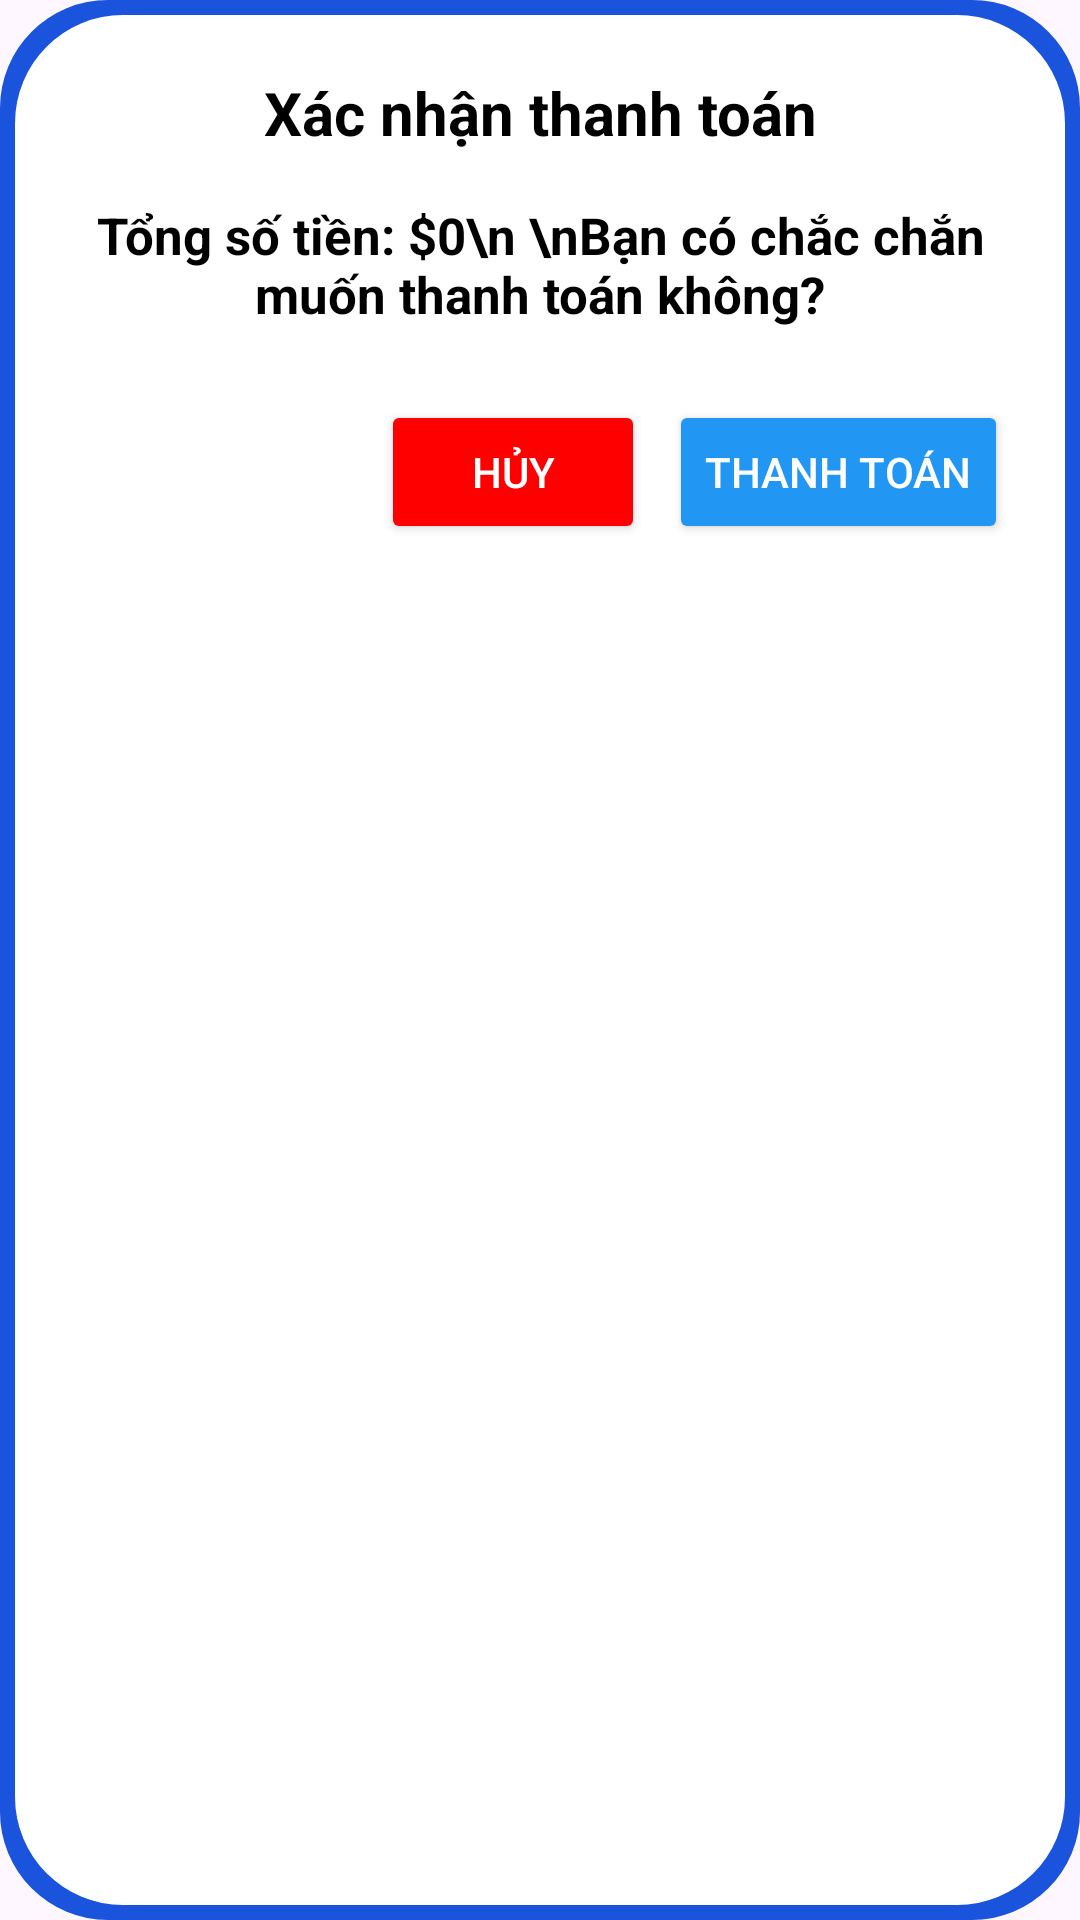

Write the Android layout XML for this screen, with the resource values it uses.
<!-- AndroidManifest.xml: application theme Theme.Dat_Banh_Fpoly -->
<!-- res/layout/dialog_payment_confirmation.xml -->
<?xml version="1.0" encoding="utf-8"?>
<LinearLayout xmlns:android="http://schemas.android.com/apk/res/android"
    android:layout_width="match_parent"
    android:layout_height="300dp"
    android:orientation="vertical"
    android:padding="24dp"
    android:background="@drawable/dialog_background"> >

    <TextView
    android:id="@+id/tvTitle"
    android:layout_width="match_parent"
    android:layout_height="wrap_content"
    android:text="Xác nhận thanh toán"
    android:textSize="20sp"
    android:textStyle="bold"
    android:textColor="@color/black"
    android:gravity="center"
    android:paddingBottom="8dp" />

<TextView
android:id="@+id/tvMessage"
android:layout_width="match_parent"
android:layout_height="wrap_content"
android:layout_marginTop="8dp"
android:text="Tổng số tiền: $0\n \nBạn có chắc chắn muốn thanh toán không?"
android:textSize="17sp"
android:gravity="center"
    android:textColor="@color/black"
    android:textStyle="bold"/>

<LinearLayout
android:layout_width="match_parent"
android:layout_height="wrap_content"
android:orientation="horizontal"
android:layout_marginTop="24dp"
android:gravity="end">

<Button
    android:id="@+id/btnCancel"
    android:layout_width="wrap_content"
    android:layout_height="wrap_content"
    android:text="Hủy"
    android:backgroundTint="@color/red"
    android:textColor="@color/white"
    android:layout_marginEnd="8dp" />

<Button
    android:id="@+id/btnConfirm"
    android:layout_width="wrap_content"
    android:layout_height="wrap_content"
    android:text="Thanh toán"
    android:backgroundTint="@color/blue"
    android:textColor="@color/white" />
</LinearLayout>
    </LinearLayout>
<!-- resources referenced by this layout -->
<resources>
  <color name="black">#FF000000</color>
  <color name="blue">#2196F3</color>
  <color name="red">#FF0000</color>
  <color name="white">#FFFFFFFF</color>
  <!-- drawable dialog_background (drawable) -->
  <?xml version="1.0" encoding="utf-8"?>
  <layer-list xmlns:android="http://schemas.android.com/apk/res/android">
      
      <item>
          <shape android:shape="rectangle">
              <solid android:color="#1A53DC"/> 
              <corners android:radius="36dp"/> 
          </shape>
      </item>
      
      <item android:top="5dp" android:left="5dp" android:right="5dp" android:bottom="5dp">
          <shape android:shape="rectangle">
              <solid android:color="@color/white"/> 
              <corners android:radius="36dp"/> 
          </shape>
      </item>
  </layer-list>
  <style name="Theme.Dat_Banh_Fpoly" parent="Base.Theme.Dat_Banh_Fpoly" />
  <style name="Base.Theme.Dat_Banh_Fpoly" parent="Theme.Material3.DayNight.NoActionBar">
          
          
      </style>
</resources>
